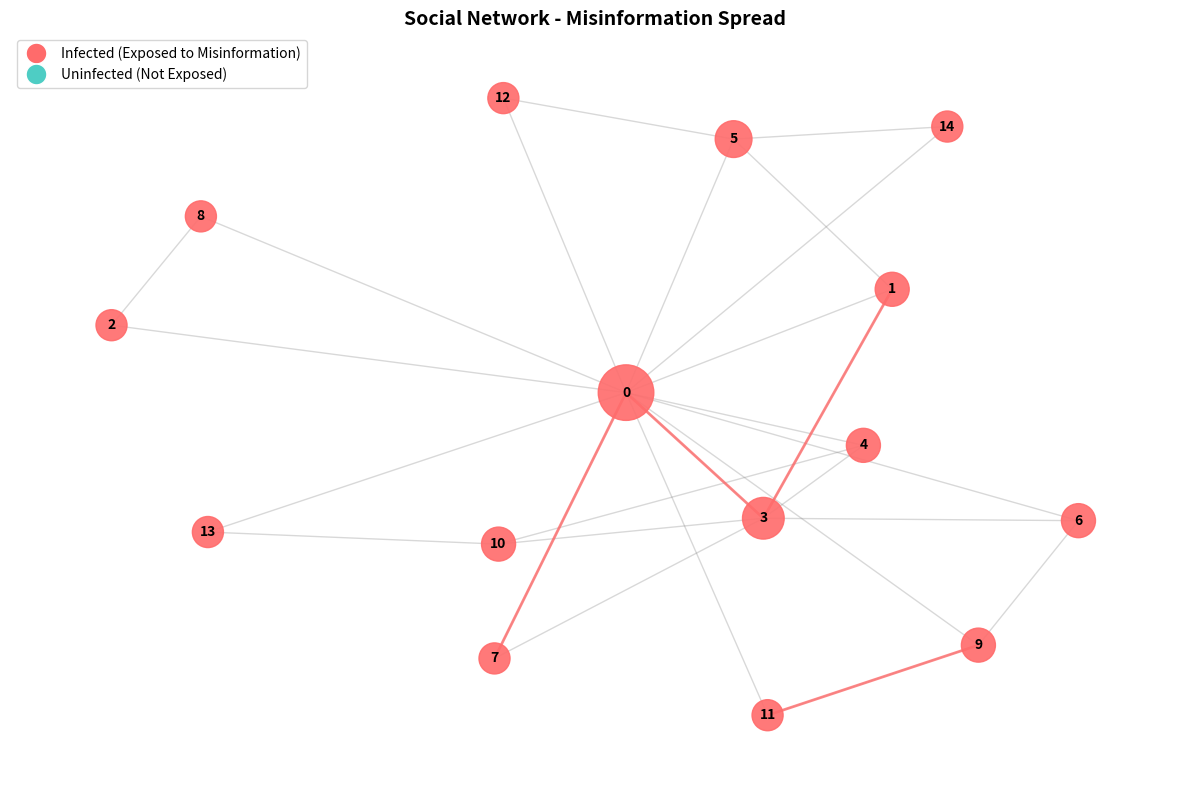

Reproduce this figure in Python.
"""
Social Network Graph Module
Creates and manages the social network graph using NetworkX.
Uses Barabási-Albert preferential attachment model for realistic topology.
"""

import networkx as nx
import matplotlib.pyplot as plt
import matplotlib
matplotlib.use('Agg')  # Use non-interactive backend for saving images
import random
from typing import List, Tuple, Optional
from collections import deque


class SocialNetwork:
    """
    Social Network Graph using Barabási-Albert model.
    Simulates a realistic social network with preferential attachment.
    """
    
    def __init__(self, num_nodes: int = 15, edges_per_new_node: int = 2):
        """
        Initialize the social network graph.
        
        Args:
            num_nodes: Number of nodes (users) in the network
            edges_per_new_node: Number of edges to attach from a new node to existing nodes
        """
        self.num_nodes = num_nodes
        self.edges_per_new_node = edges_per_new_node
        self.graph = self._create_graph()
        self.node_states = {node: "uninfected" for node in self.graph.nodes()}
        self.spread_path = []
        
    def _create_graph(self) -> nx.Graph:
        """Create a Barabási-Albert graph."""
        return nx.barabasi_albert_graph(self.num_nodes, self.edges_per_new_node)
    
    def reset_network(self):
        """Reset all node states and spread path."""
        self.node_states = {node: "uninfected" for node in self.graph.nodes()}
        self.spread_path = []
    
    def get_random_start_node(self) -> int:
        """Get a random node to start spreading from."""
        return random.choice(list(self.graph.nodes()))
    
    def get_high_degree_node(self) -> int:
        """Get a high-degree node (potential influencer)."""
        degrees = dict(self.graph.degree())
        return max(degrees, key=degrees.get)
    
    def spread_bfs(self, start_node: int, max_hops: int = 3) -> List[int]:
        """
        Spread information using Breadth-First Search.
        
        Args:
            start_node: Node to start spreading from
            max_hops: Maximum number of hops (levels) to spread
            
        Returns:
            List of nodes reached during spread
        """
        visited = set()
        queue = deque([(start_node, 0)])  # (node, current_hop)
        spread_path = []
        
        while queue:
            current_node, current_hop = queue.popleft()
            
            if current_node in visited or current_hop > max_hops:
                continue
                
            visited.add(current_node)
            spread_path.append(current_node)
            self.node_states[current_node] = "infected"
            
            # Add neighbors to queue
            for neighbor in self.graph.neighbors(current_node):
                if neighbor not in visited:
                    queue.append((neighbor, current_hop + 1))
        
        self.spread_path = spread_path
        return spread_path
    
    def get_network_stats(self) -> dict:
        """Get basic network statistics."""
        infected_count = sum(1 for state in self.node_states.values() if state == "infected")
        return {
            "total_nodes": self.num_nodes,
            "total_edges": self.graph.number_of_edges(),
            "infected_nodes": infected_count,
            "uninfected_nodes": self.num_nodes - infected_count,
            "penetration_rate": f"{(infected_count / self.num_nodes) * 100:.1f}%",
            "spread_path_length": len(self.spread_path)
        }
    
    def visualize(self, save_path: str = "network_graph.png", title: str = "Social Network - Misinformation Spread") -> str:
        """
        Visualize the social network with colored nodes based on infection status.
        
        Args:
            save_path: Path to save the visualization
            title: Title for the graph
            
        Returns:
            Path to the saved image
        """
        plt.figure(figsize=(12, 8))
        
        # Define node colors based on state
        color_map = []
        for node in self.graph.nodes():
            if self.node_states[node] == "infected":
                color_map.append("#FF6B6B")  # Red for infected
            else:
                color_map.append("#4ECDC4")  # Teal for uninfected
        
        # Calculate node sizes based on degree (influence)
        degrees = dict(self.graph.degree())
        node_sizes = [300 + degrees[node] * 100 for node in self.graph.nodes()]
        
        # Create layout
        pos = nx.spring_layout(self.graph, seed=42)
        
        # Draw the network
        nx.draw_networkx_edges(self.graph, pos, alpha=0.3, edge_color='gray')
        nx.draw_networkx_nodes(self.graph, pos, node_color=color_map, 
                               node_size=node_sizes, alpha=0.9)
        nx.draw_networkx_labels(self.graph, pos, font_size=10, font_weight='bold')
        
        # Highlight spread path with edges
        if len(self.spread_path) > 1:
            spread_edges = [(self.spread_path[i], self.spread_path[i+1]) 
                           for i in range(len(self.spread_path)-1) 
                           if self.graph.has_edge(self.spread_path[i], self.spread_path[i+1])]
            nx.draw_networkx_edges(self.graph, pos, edgelist=spread_edges, 
                                   edge_color='#FF6B6B', width=2, alpha=0.8)
        
        plt.title(title, fontsize=14, fontweight='bold')
        plt.axis('off')
        
        # Add legend
        legend_elements = [
            plt.Line2D([0], [0], marker='o', color='w', markerfacecolor='#FF6B6B', 
                      markersize=15, label='Infected (Exposed to Misinformation)'),
            plt.Line2D([0], [0], marker='o', color='w', markerfacecolor='#4ECDC4', 
                      markersize=15, label='Uninfected (Not Exposed)')
        ]
        plt.legend(handles=legend_elements, loc='upper left', fontsize=10)
        
        plt.tight_layout()
        plt.savefig(save_path, dpi=150, bbox_inches='tight', 
                   facecolor='white', edgecolor='none')
        plt.close()
        
        return save_path
    
    def get_node_info(self, node: int) -> dict:
        """Get information about a specific node."""
        return {
            "node_id": node,
            "state": self.node_states[node],
            "degree": self.graph.degree(node),
            "neighbors": list(self.graph.neighbors(node))
        }


if __name__ == "__main__":
    # Test the social network
    network = SocialNetwork(num_nodes=15, edges_per_new_node=2)
    start = network.get_random_start_node()
    print(f"Starting spread from node: {start}")
    
    path = network.spread_bfs(start, max_hops=3)
    print(f"Spread path: {path}")
    print(f"Network stats: {network.get_network_stats()}")
    
    network.visualize("test_network.png")
    print("Network visualization saved to test_network.png")
